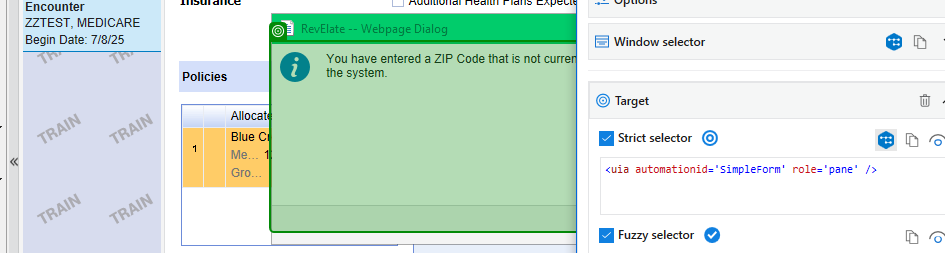
Task: Performer for CAMC Access Edits Project
Workflow: CAMC_HealthPlanSoarian

Step 1 [else]: check the pane in window 'RevElate -- Webpage Dialog' (revenuecycle.exe)

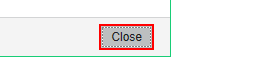
Step 2 [else]: click on the button in window 'RevElate' (revenuecycle.exe)
